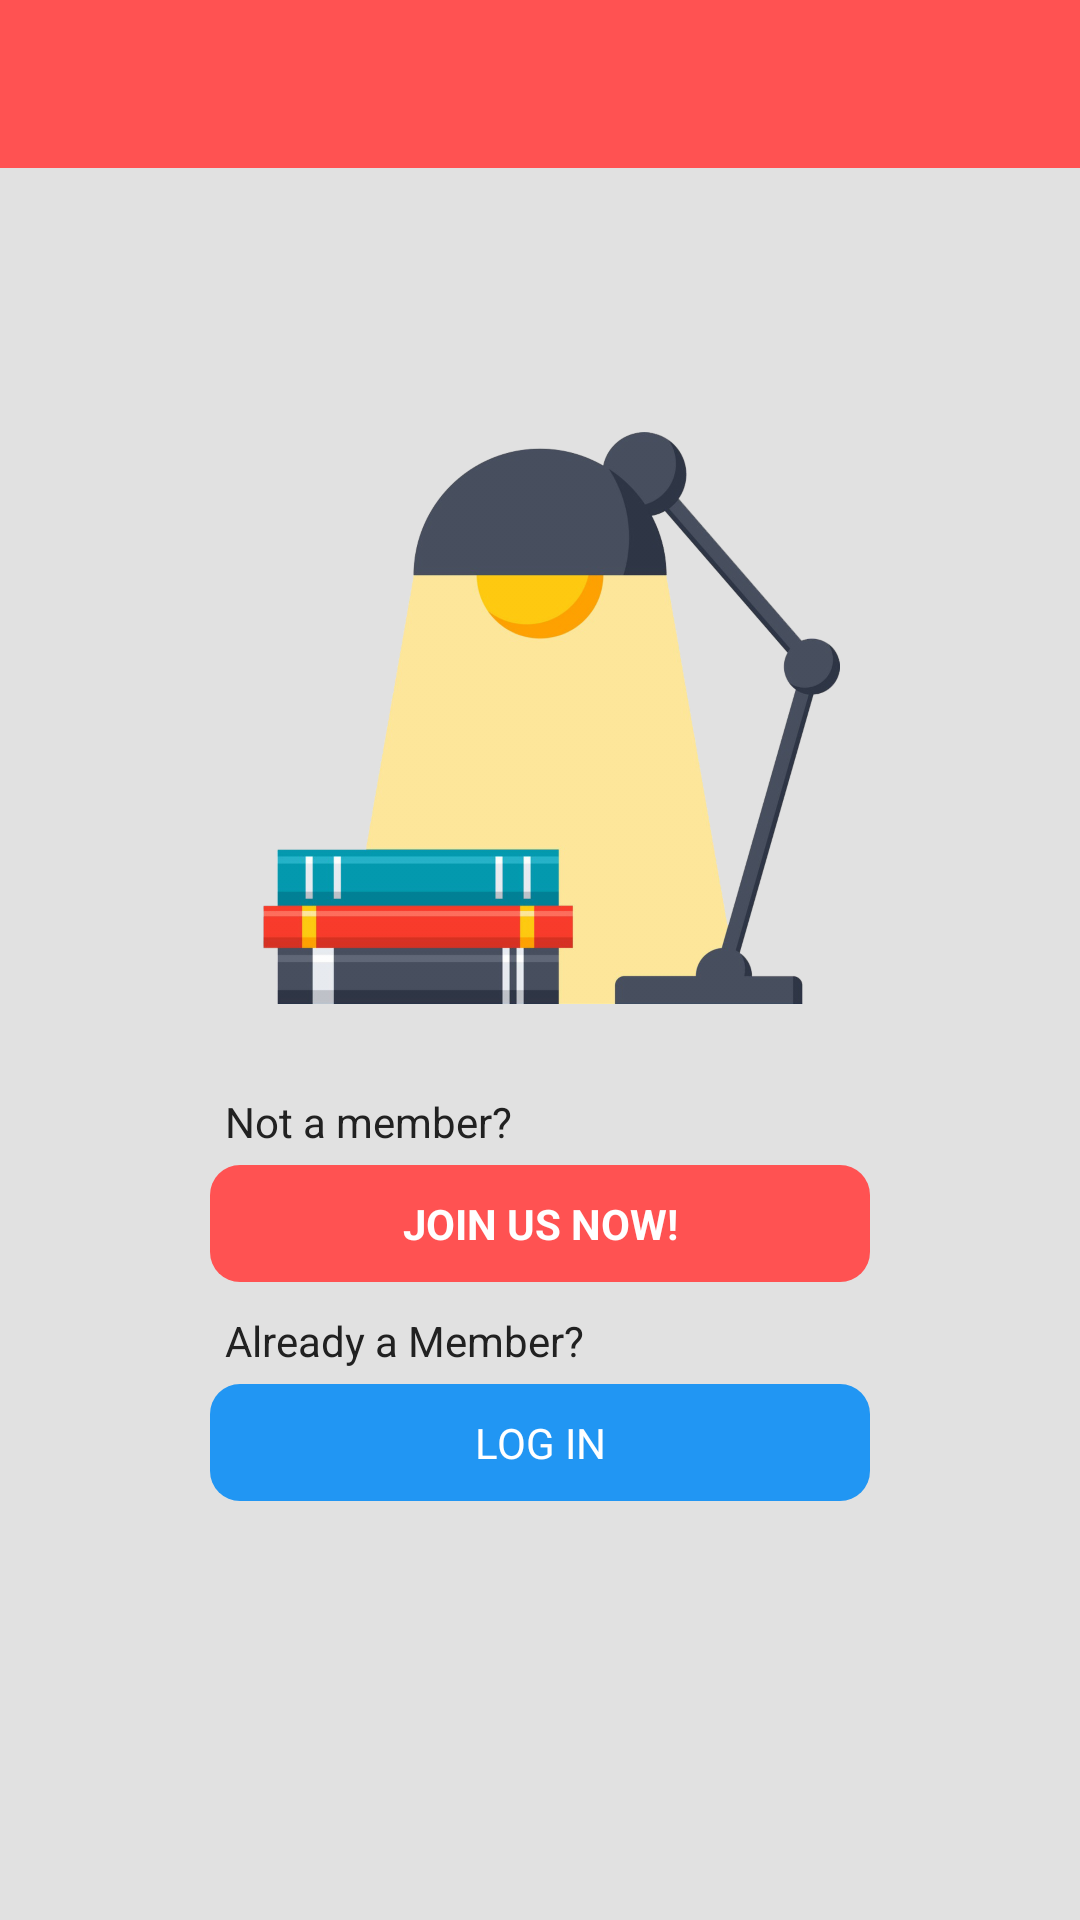

Here is an Android app screen rendered from its layout file. Give the layout XML and the strings, colors and styles it references.
<!-- AndroidManifest.xml: application theme AppTheme -->
<!-- res/layout/activity_main.xml -->
<?xml version="1.0" encoding="utf-8"?>
<android.support.constraint.ConstraintLayout xmlns:android="http://schemas.android.com/apk/res/android"
    android:layout_width="match_parent"
    android:layout_height="match_parent">

    <include
        android:id="@+id/mytoolbarmain"
        layout="@layout/app_bar_layout" />

    <ScrollView
        android:layout_width="match_parent"
        android:layout_height="match_parent">


        <LinearLayout
            android:layout_width="wrap_content"
            android:layout_height="wrap_content"
            android:layout_gravity="center"
            android:orientation="vertical">

            <ImageView
                android:layout_width="200dp"
                android:layout_height="200dp"
                android:layout_gravity="center"
                android:layout_marginBottom="20dp"
                android:src="@drawable/app_icon" />

            <TextView
                style="@style/EditTextTitle"
                android:layout_width="wrap_content"
                android:layout_height="wrap_content"
                android:text="Not a member?" />

            <Button
                android:id="@+id/signupmainbtn"
                style="@style/Button"
                android:layout_width="220dp"
                android:layout_marginBottom="5dp"
                android:layout_marginTop="0dp"
                android:onClick="signmain"
                android:text="Join Us Now!"
                android:textStyle="bold"
                android:background="@drawable/button_roundedcorners_accent"/>

            <TextView
                style="@style/EditTextTitle"
                android:layout_width="wrap_content"
                android:layout_height="wrap_content"
                android:text="Already a Member?" />

            <Button
                android:id="@+id/loginmainbtn"
                style="@style/Button"
                android:layout_width="220dp"
                android:layout_marginTop="0dp"
                android:onClick="logmain"
                android:text="Log in" />

        </LinearLayout>

    </ScrollView>


</android.support.constraint.ConstraintLayout>
<!-- res/layout/app_bar_layout.xml (included above) -->
<?xml version="1.0" encoding="utf-8"?>
<android.support.v7.widget.Toolbar xmlns:android="http://schemas.android.com/apk/res/android"
    android:layout_width="match_parent"
    android:layout_height="wrap_content"
    android:background="@color/colorAccent">

</android.support.v7.widget.Toolbar>
<!-- resources referenced by this layout -->
<resources>
  <color name="colorAccent">#FF5252</color>
  <!-- drawable app_icon: png bitmap (drawable-hdpi, 130207 bytes) -->
  <!-- drawable button_roundedcorners_accent (drawable) -->
  <?xml version="1.0" encoding="utf-8"?>
  <selector xmlns:android="http://schemas.android.com/apk/res/android">
  
      <item>
          <shape android:shape="rectangle">
              <corners android:radius="10dp" />
              <solid android:color="@color/colorAccent" />
          </shape>
      </item>
  
  </selector>
  <style name="Button" parent="@android:style/Widget.Button">
          <item name="android:layout_gravity">center</item>
          <item name="android:layout_width">120dp</item>
          <item name="android:layout_height">wrap_content</item>
          <item name="android:layout_marginTop">10dp</item>
          <item name="android:padding">10dp</item>
          <item name="android:background">@drawable/button_roundedcorners</item>
          <item name="android:textColor">@color/white</item>
          <item name="android:gravity">center</item>
          <item name="android:textAllCaps">true</item>
      </style>
  <style name="EditTextTitle" parent="@android:style/Widget.TextView">
          <item name="android:layout_margin">5dp</item>
          <item name="android:layout_height">wrap_content</item>
          <item name="android:layout_width">wrap_content</item>
      </style>
  <style name="AppTheme" parent="Theme.AppCompat.Light.NoActionBar">
          
          <item name="colorPrimary">@color/colorPrimary</item>
          <item name="colorPrimaryDark">@color/colorPrimaryDark</item>
          <item name="colorAccent">@color/colorAccent</item>
          <item name="android:textColorPrimary">@color/primaryText</item>
          <item name="buttonStyle">@style/Button</item>
          <item name="android:windowBackground">@color/background</item>
          <item name="android:textColor">#212121</item>
          <item name="android:editTextPreferenceStyle">@style/EditTextStyle</item>
          <item name="editTextStyle">@style/EditTextStyle</item>
      </style>
  <!-- drawable button_roundedcorners (drawable) -->
  <?xml version="1.0" encoding="utf-8"?>
  <selector xmlns:android="http://schemas.android.com/apk/res/android">
  
      <item>
          <shape android:shape="rectangle">
              <corners android:radius="10dp" />
              <solid android:color="@color/colorPrimary" />
          </shape>
      </item>
  
  </selector>
  <color name="white">#FFFFFF</color>
  <color name="colorPrimary">#2196F3</color>
  <color name="colorPrimaryDark">#1976D2</color>
  <color name="primaryText">#212121</color>
  <color name="background">#e1e1e1</color>
  <style name="EditTextStyle" parent="@android:style/Widget.EditText">
          <item name="android:background">@drawable/edittext_roundedcorners</item>
          <item name="android:paddingLeft">10dp</item>
          <item name="android:paddingRight">10dp</item>
          <item name="android:paddingTop">5dp</item>
          <item name="android:paddingBottom">5dp</item>
          <item name="android:layout_marginBottom">10dp</item>
          <item name="android:layout_width">240dp</item>
          <item name="android:layout_height">wrap_content</item>
          <item name="android:ems">10</item>
          <item name="android:gravity">top</item>
      </style>
  <!-- drawable edittext_roundedcorners (drawable) -->
  <?xml version="1.0" encoding="utf-8"?>
  <selector xmlns:android="http://schemas.android.com/apk/res/android" >
  
      <item>
          <shape android:shape="rectangle" android:padding="10dp">
              <corners android:radius="15dp" />
              <solid android:color="#FFFFFF"/>
          </shape>
      </item>
  
  </selector>
</resources>
